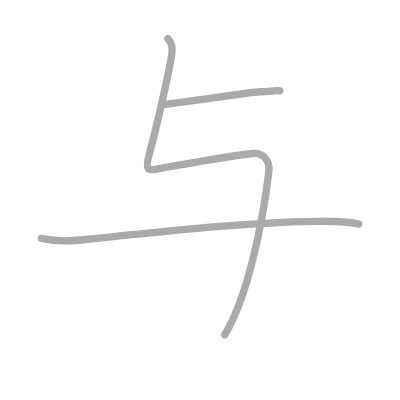
t = 0.00 s
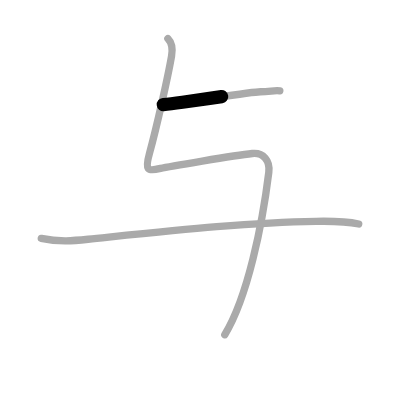
t = 0.50 s
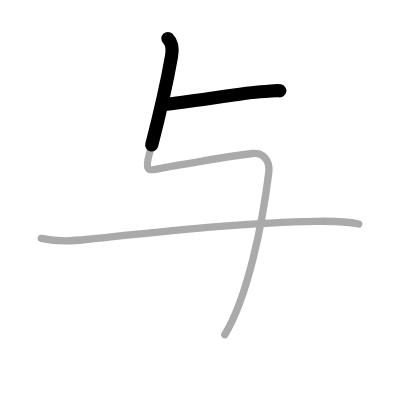
t = 1.25 s
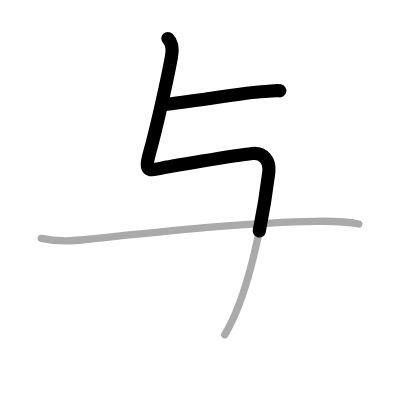
t = 1.75 s
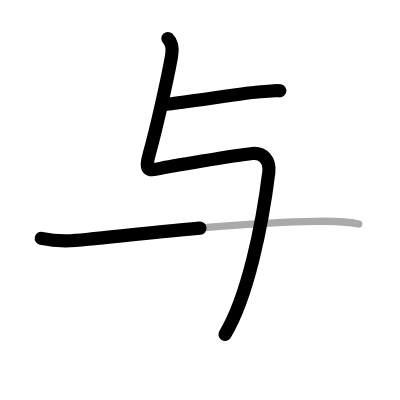
t = 2.50 s
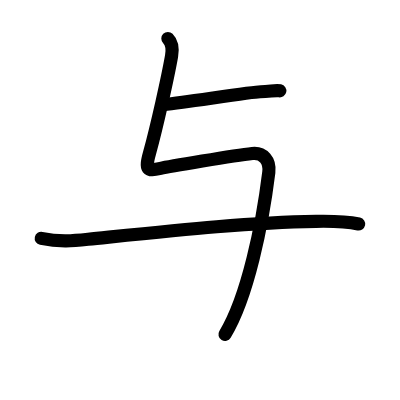
t = 3.00 s

The animated SVG that drew these frames (rendered in a browser with its animation timeline set to each time). Animation: 3 SMIL elements (animate=3); one cycle of 3.00 s.

<?xml version="1.0" standalone="no"?>
<!DOCTYPE svg PUBLIC "-//W3C//DTD SVG 1.1//EN"   "http://www.w3.org/Graphics/SVG/1.1/DTD/svg11.dtd">
<svg width="400px" height="400px"  version="1.1" xmlns="http://www.w3.org/2000/svg">
  <defs>
    <marker id="Triangle" viewBox="0 0 10 10" refX="0" refY="5" markerUnits="strokeWidth" markerWidth="3" style="stroke-opacity:0%;fill:#aaaaaa;" markerHeight="2" orient="auto">
      <path d="M 0 0 L 10 5 L 0 10 z" />
    </marker>
    
    <marker id="Arrow" viewBox="0 0 10 10" refX="5" refY="5" markerUnits="strokeWidth" markerWidth="1.8" style="stroke-opacity:0%;fill:#770000;" markerHeight="2" orient="auto">
      <path d="M 0 4 L 6 4 L 4 1 L 10 5 L 4 9 L 6 6 L 0 6 z" />
        <circle cx="5" cy="5" r="5" />
      </marker>
    
    <marker id="TriangleRed" viewBox="0 0 10 10" refX="0" refY="5" markerUnits="strokeWidth" markerWidth="3" style="stroke-opacity:0%;fill:#CC0000;" markerHeight="2" orient="auto">
      <path d="M 0 0 L 10 5 L 0 10 z" />
    </marker>
    
    <marker id="ArrowRed" viewBox="0 0 10 10" refX="5" refY="5" markerUnits="strokeWidth" markerWidth="1.8" style="stroke-opacity:0%;fill:#CC0000;" markerHeight="2" orient="auto">
      <path d="M 0 4 L 6 4 L 4 1 L 10 5 L 4 9 L 6 6 L 0 6 z" />
        <circle cx="5" cy="5" r="5" />
      </marker>
    
  </defs>
  
  <path style="fill:#ffffff; fill-opacity:100%; fill-rule:evenodd; stroke-width:0;" d="M 0 0 L 400px 0 L 400px 400px L 0 400px L 0 0" />

  <g transform="scale(3.6697247706422 3.6697247706422)">
<path style="fill:none; fill-opacity:0%; fill-rule:evenodd; stroke:#aaaaaa; stroke-opacity:100%; stroke-width: 1.5pt; stroke-linejoin:round; stroke-linecap:round;" d="M44.5 28.5c1.21-0.11 3.06-0.34 5.23-0.64C57.39 26.82 69.05 25 71 25c2.5 0 4-0.5 5.25-0.25"></path>
<path style="fill:none; fill-opacity:0%; fill-rule:evenodd; stroke:#aaaaaa; stroke-opacity:100%; stroke-width: 1.5pt; stroke-linejoin:round; stroke-linecap:round;" d="M45.75 10.5c0.94 0.94 1.41 2.47 1 4.82c-1 5.68-4.03 19.24-6 26.4c-1.25 4.54-0.75 5.04 3 4.17c1.98-0.46 20.01-3.52 25-4.06c3-0.32 4.89 1.94 4.5 5.1c-1.75 14.2-5.75 34.08-12 44.29c-4.6 7.52-8.32 3.94-14"></path>
<path style="fill:none; fill-opacity:0%; fill-rule:evenodd; stroke:#aaaaaa; stroke-opacity:100%; stroke-width: 1.5pt; stroke-linejoin:round; stroke-linecap:round;" d="M11.25 64.95c5 1.05 8.81 0.66 12.76 0.25c22.74-2.33 43.11-4.58 62.12-4.89c3.95-0.07 7.77-0.1 11.62 0.73"></path>

<path style="fill:none; fill-opacity:0%; fill-rule:evenodd; stroke:#000000; stroke-opacity:100%; stroke-width: 2.7pt; stroke-linejoin:round; stroke-linecap:round;" d="M44.5 28.5c1.21-0.11 3.06-0.34 5.23-0.64C57.39 26.82 69.05 25 71 25c2.5 0 4-0.5 5.25-0.25" pathLength="100" stroke-dashoffset="100" stroke-dasharray="100 105"><animate id="dashAnim1" attributeName="stroke-dashoffset" from="100" to="0" dur="1s" calcMode="linear" fill="freeze"/></path>
<path style="fill:none; fill-opacity:0%; fill-rule:evenodd; stroke:#000000; stroke-opacity:100%; stroke-width: 2.7pt; stroke-linejoin:round; stroke-linecap:round;" d="M45.75 10.5c0.94 0.94 1.41 2.47 1 4.82c-1 5.68-4.03 19.24-6 26.4c-1.25 4.54-0.75 5.04 3 4.17c1.98-0.46 20.01-3.52 25-4.06c3-0.32 4.89 1.94 4.5 5.1c-1.75 14.2-5.75 34.08-12 44.29c-4.6 7.52-8.32 3.94-14" pathLength="100" stroke-dashoffset="100" stroke-dasharray="100 105"><animate id="dashAnim2" attributeName="stroke-dashoffset" from="100" to="0" dur="1s" calcMode="linear" begin="dashAnim1.end" fill="freeze"/></path>
<path style="fill:none; fill-opacity:0%; fill-rule:evenodd; stroke:#000000; stroke-opacity:100%; stroke-width: 2.7pt; stroke-linejoin:round; stroke-linecap:round;" d="M11.25 64.95c5 1.05 8.81 0.66 12.76 0.25c22.74-2.33 43.11-4.58 62.12-4.89c3.95-0.07 7.77-0.1 11.62 0.73" pathLength="100" stroke-dashoffset="100" stroke-dasharray="100 105"><animate id="dashAnim3" attributeName="stroke-dashoffset" from="100" to="0" dur="1s" calcMode="linear" begin="dashAnim2.end" fill="freeze"/></path>

</g>

</svg>  
          
